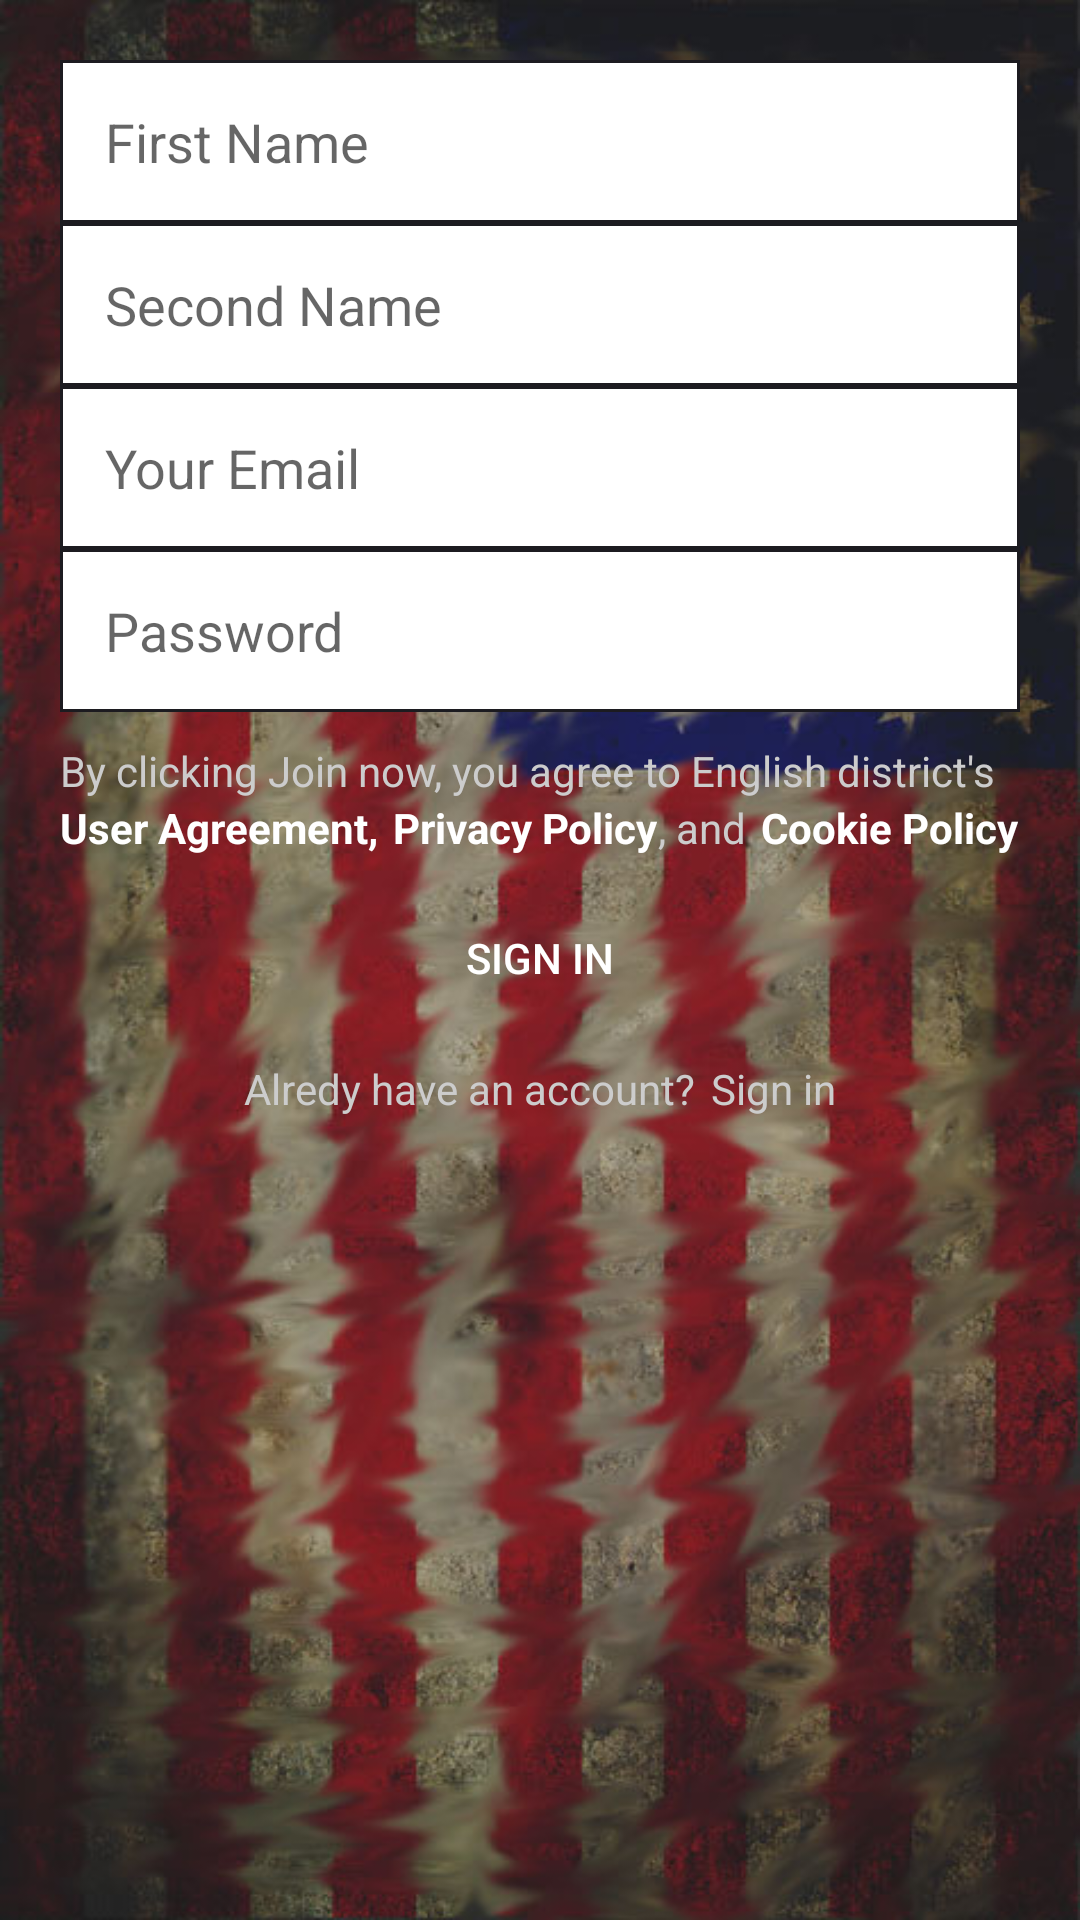

This screen was rendered from an Android layout file. Write that file and the resources it references.
<!-- AndroidManifest.xml: application theme AppTheme -->
<!-- res/layout/fragment_join_now.xml -->
<?xml version="1.0" encoding="utf-8"?>
<RelativeLayout
    xmlns:android="http://schemas.android.com/apk/res/android"
    android:orientation="vertical"
    android:layout_width="match_parent"
    android:layout_height="match_parent"
    android:padding="20dp"
    android:background="@drawable/bg_join_now">

    <LinearLayout
        android:orientation="vertical"
        android:layout_width="match_parent"
        android:layout_height="wrap_content"
        android:background="@color/md_white_1000"
        android:padding="0dp"
        android:id="@+id/linearLayout2">

        <EditText
            android:layout_width="match_parent"
            android:layout_height="wrap_content"
            android:id="@+id/editText"
            android:hint="First Name"
            android:padding="15dp"
            android:gravity="center_vertical"
            android:background="@drawable/bg_edit_text_form_reg"
            />

        <EditText
            android:layout_width="match_parent"
            android:layout_height="wrap_content"
            android:id="@+id/editText2"
            android:padding="15dp"
            android:hint="Second Name"
            android:background="@drawable/bg_edit_text_form_reg"/>

        <EditText
            android:layout_width="match_parent"
            android:layout_height="wrap_content"
            android:inputType="textEmailAddress"
            android:ems="10"
            android:id="@+id/editText3"
            android:padding="15dp"
            android:hint="Your Email"
            android:background="@drawable/bg_edit_text_form_reg"/>

        <EditText
            android:layout_width="match_parent"
            android:layout_height="wrap_content"
            android:inputType="textPassword"
            android:ems="10"
            android:id="@+id/editText4"
            android:hint="Password"
            android:layout_margin="0dp"
            android:gravity="center_vertical"
            android:padding="15dp"
            android:background="@drawable/bg_edit_text_form_reg"/>
    </LinearLayout>

    <RelativeLayout
        android:orientation="horizontal"
        android:layout_width="match_parent"
        android:layout_height="wrap_content"
        android:layout_below="@+id/linearLayout2"
        android:paddingTop="10dp"
        android:paddingBottom="10dp"
        android:id="@+id/relativeLayout">

        <TextView
            android:layout_width="wrap_content"
            android:layout_height="wrap_content"
            android:text="@string/bu_clicking"
            android:id="@+id/textView3"
            android:gravity="left"
            android:textColor="#ccc"

            />

        <TextView
            android:layout_width="wrap_content"
            android:layout_height="wrap_content"
            android:text="@string/user_agreement"
            android:id="@+id/textView4"
            android:textColor="#fff"
            android:textStyle="bold"
            android:clickable="true"
            android:onClick="onShowUserAgreement"
            android:singleLine="false"
            android:layout_below="@+id/textView3"
            android:layout_alignParentLeft="true"
            android:layout_alignParentStart="true" />

        <TextView
            android:layout_width="wrap_content"
            android:layout_height="wrap_content"
            android:text="@string/privasy"
            android:id="@+id/textView5"
            android:paddingLeft="5dp"
            android:layout_below="@+id/textView3"
            android:layout_toRightOf="@+id/textView4"
            android:layout_toEndOf="@+id/textView4"
            android:textColor="#fff"
            android:textStyle="bold"
            android:clickable="true"
            android:onClick="onShowPrivacyPolicy"/>

        <TextView
            android:layout_width="wrap_content"
            android:layout_height="wrap_content"
            android:text="@string/and"
            android:id="@+id/textView6"
            android:layout_below="@+id/textView3"
            android:layout_toRightOf="@+id/textView5"
            android:layout_toEndOf="@+id/textView5"
            android:textColor="#ccc"
            />

        <TextView
            android:layout_width="wrap_content"
            android:layout_height="wrap_content"
            android:text="@string/cookie_policy"
            android:id="@+id/textView7"
            android:paddingLeft="5dp"
            android:layout_below="@+id/textView3"
            android:layout_toRightOf="@+id/textView6"
            android:layout_toEndOf="@+id/textView6"
            android:textColor="#fff"
            android:textStyle="bold"
            android:clickable="true"
            android:onClick="onShowCookiePolicy"
            />

    </RelativeLayout>

    <Button
        android:layout_width="match_parent"
        android:layout_height="wrap_content"
        android:text="@string/btn_sign_in"
        android:id="@+id/button"
        android:layout_below="@+id/relativeLayout"
        android:layout_centerHorizontal="true"
        android:background="@color/com_shamanland_facebook_button_blue_normal_end"
        android:textColor="#fff"
        android:layout_marginBottom="10dp"
        android:onClick="onSignIn"
        />

    <LinearLayout
        android:orientation="horizontal"
        android:layout_width="wrap_content"
        android:layout_height="wrap_content"
        android:layout_below="@+id/button"
        android:gravity="center_vertical"
        android:layout_centerHorizontal="true">

        <TextView
            android:layout_width="wrap_content"
            android:layout_height="wrap_content"
            android:text="@string/alredy"
            android:id="@+id/textView8"
            android:layout_below="@+id/button"
            android:layout_centerHorizontal="true"
            android:textColor="#ccc"

            />

        <TextView
            android:layout_width="wrap_content"
            android:layout_height="wrap_content"
            android:text="Sign in"
            android:textColor="#ccc"
            android:paddingLeft="5dp"
            android:id="@+id/textView9"
            android:layout_below="@+id/button"
            android:layout_toRightOf="@+id/textView8"
            android:layout_toEndOf="@+id/textView8"
            android:onClick="onSignIn"/>
    </LinearLayout>
</RelativeLayout>
<!-- resources referenced by this layout -->
<resources>
  <!-- drawable bg_edit_text_form_reg (drawable) -->
  <?xml version="1.0" encoding="utf-8"?>
  <shape
      xmlns:android="http://schemas.android.com/apk/res/android"
      android:shape="rectangle">
      <solid
          android:color="#fff" >
      </solid>
      <stroke
          android:width="1dp"
          android:color="#1c1b20" >
      </stroke>
  
  </shape>
  <!-- drawable bg_join_now: jpg bitmap (drawable, 77140 bytes) -->
  <string name="alredy">Alredy have an account?</string>
  <string name="and">, and </string>
  <string name="btn_sign_in">Sign in</string>
  <string name="bu_clicking">By clicking Join now, you agree to English district\'s </string>
  <string name="cookie_policy"> Cookie Policy</string>
  <string name="privasy"> Privacy Policy</string>
  <string name="user_agreement">User Agreement,</string>
  <style name="AppTheme" parent="MyAppTheme" />
  <style name="MyAppTheme" parent="Theme.AppCompat.Light.NoActionBar">
          <item name="android:windowNoTitle">true</item>
          <item name="android:windowActionBar">false</item>
      </style>
</resources>
